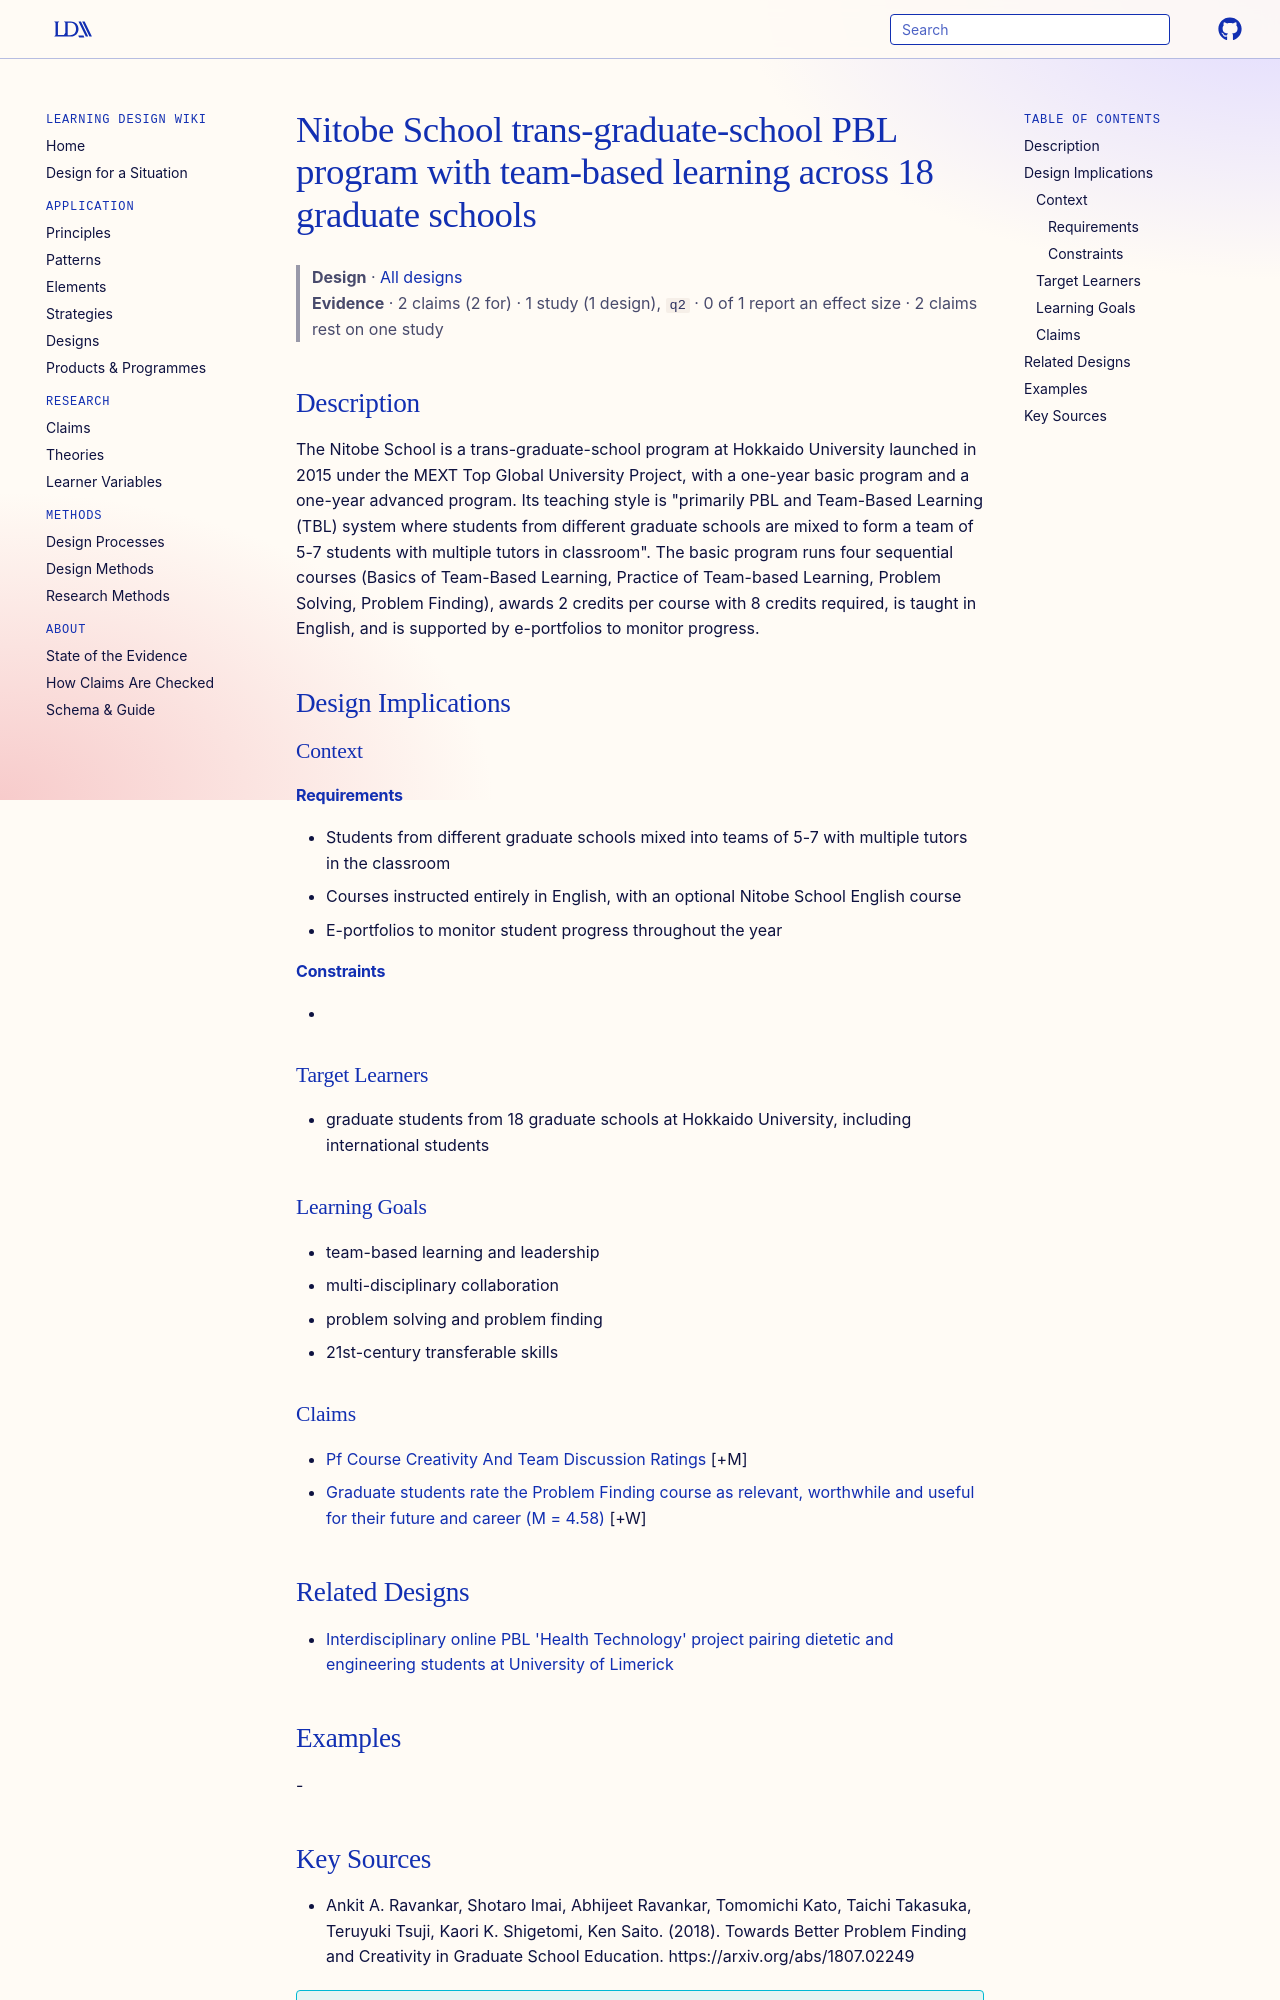

repository: Learning-Design-Alliance/learning-wiki · page: designs/nitobe-school-tbl-pbl-program/index.html · generator: mkdocs

---
type: design
id: nitobe-school-tbl-pbl-program
title: Nitobe School trans-graduate-school PBL program with team-based learning across 18 graduate schools
description: The Nitobe School is a trans-graduate-school program at Hokkaido University launched in 2015 under the MEXT Top Global University Project, with a one-year basic program and a one-year advanced program.
status: review
generated:
  by: "process:settle-candidates"
  at: 2026-11-18
sources:
  - id: ankit-a-ravankar-2018
    resource: "https://arxiv.org/abs/1807.02249"
    title: "Ankit A. Ravankar, Shotaro Imai, Abhijeet Ravankar, Tomomichi Kato, Taichi Takasuka, Teruyuki Tsuji, Kaori K. Shigetomi, Ken Saito. (2018). Towards Better Problem Finding and Creativity in Graduate School Education. https://arxiv.org/abs/1807.02249"
    author: Ankit A. Ravankar, Shotaro Imai, Abhijeet Ravankar, Tomomichi Kato, Taichi Takasuka, Teruyuki Tsuji, Kaori K. Shigetomi, Ken Saito
---

# Nitobe School trans-graduate-school PBL program with team-based learning across 18 graduate schools

> **Design** · [All designs](index.md)
> **Evidence** · 2 claims (2 for) · 1 study (1 design), `q2` · 0 of 1 report an effect size · 2 claims rest on one study

## Description
The Nitobe School is a trans-graduate-school program at Hokkaido University launched in 2015 under the MEXT Top Global University Project, with a one-year basic program and a one-year advanced program. Its teaching style is "primarily PBL and Team-Based Learning (TBL) system where students from diﬀerent graduate schools are mixed to form a team of 5-7 students with multiple tutors in classroom". The basic program runs four sequential courses (Basics of Team-Based Learning, Practice of Team-based Learning, Problem Solving, Problem Finding), awards 2 credits per course with 8 credits required, is taught in English, and is supported by e-portfolios to monitor progress.

## Design Implications

### Context
#### Requirements
- Students from different graduate schools mixed into teams of 5-7 with multiple tutors in the classroom
- Courses instructed entirely in English, with an optional Nitobe School English course
- E-portfolios to monitor student progress throughout the year
#### Constraints
- 

### Target Learners
- graduate students from 18 graduate schools at Hokkaido University, including international students

### Learning Goals
- team-based learning and leadership
- multi-disciplinary collaboration
- problem solving and problem finding
- 21st-century transferable skills

### Claims

- [Pf Course Creativity And Team Discussion Ratings](../claims/pf-course-creativity-and-team-discussion-ratings.md) [+M]
- [Graduate students rate the Problem Finding course as relevant, worthwhile and useful for their future and career (M = 4.58)](../claims/pf-course-rated-relevant-worthwhile-useful.md) [+W]

## Related Designs

- [Interdisciplinary online PBL 'Health Technology' project pairing dietetic and engineering students at University of Limerick](ul-interdisciplinary-online-pbl-health-technology-project.md)

## Examples
-
